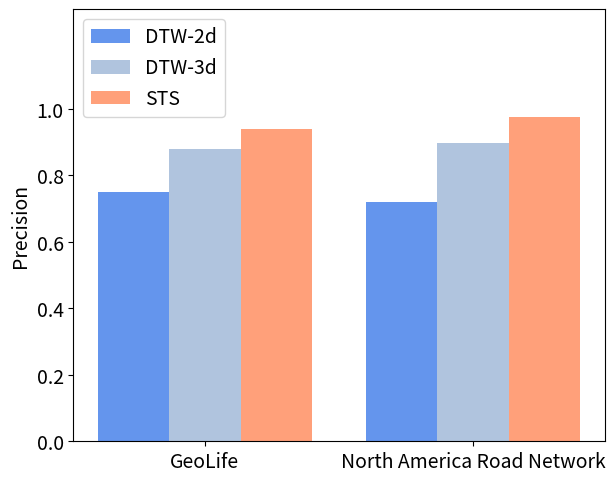

Reproduce this figure in Python. (Note: this script raises an exception after producing the figure.)
# coding=utf-8
import numpy as np
import matplotlib.pyplot as plt

label = ['DTW-2d', 'DTW-3d', 'STS']
name_list = ['GeoLife', 'North America Road Network']
num_list = []
x = []
def get_data_GL():
    num0 = [0.75,0.72]
    num_list.append(num0)

    num1 = [0.88,0.899]
    num_list.append(num1)

    num2 = [0.94, 0.976]
    num_list.append(num2)

    total_width, n = 0.4, len(num_list)
    width = total_width / n
    x.append([0.1, 0.6])
    x.append(list(np.array(x[-1]) + width))
    x.append(list(np.array(x[-1]) + width))
    x.append(list(np.array(x[-1]) + width))

    m_title = ''
    path = 'F:/毕业设计大文件夹/picture/exp/Fig5-6.jpg'
    return num_list, x, width, name_list, label, m_title, path


# 没用
def get_data_NA():
    num0 = [0.64,0.723,0.776]
    num_list.append(num0)

    num1 = [0.75,0.878,0.933]
    num_list.append(num1)

    num2 = [0.694,0.755,0.839]
    num_list.append(num2)

    num3 = [0.962, 0.916, 0.978]
    num_list.append(num3)

    total_width, n = 0.4, len(num_list)
    width = total_width / n
    x.append([0.1, 0.6, 1.1])
    x.append(list(np.array(x[0]) + width))
    x.append(list(np.array(x[1]) + width))
    x.append(list(np.array(x[2]) + width))

    m_title = 'North America Road Network'
    path='F:/毕业设计大文件夹/picture/exp/Fig5-6(b).jpg'
    return num_list, x, width, name_list, label, m_title, path


if __name__=='__main__':
    num_list, x, width, name_list, label, m_title, path = get_data_GL()

    m_fontsize = 14
    color_list = ['cornflowerblue', 'lightsteelblue', 'lightsalmon', 'rosybrown']
    for i in range(len(num_list)):
        plt.bar(x[i], num_list[i], width, label=label[i], color=color_list[i])

    plt.xticks(x[1], name_list, fontsize=m_fontsize)
    plt.yticks(np.arange(0, 1.1, 0.2), fontsize=m_fontsize)

    plt.ylim((0, 1.3))

    plt.xlabel('', fontsize=m_fontsize)
    plt.ylabel('Precision', fontsize=m_fontsize)

    plt.legend(fontsize=m_fontsize)
    # plt.title(m_title, fontsize=m_fontsize)
    plt.subplots_adjust(top=0.97, bottom=0.07, right=0.95, left=0.12, hspace=0, wspace=0)
    plt.savefig(path)
    plt.show()

